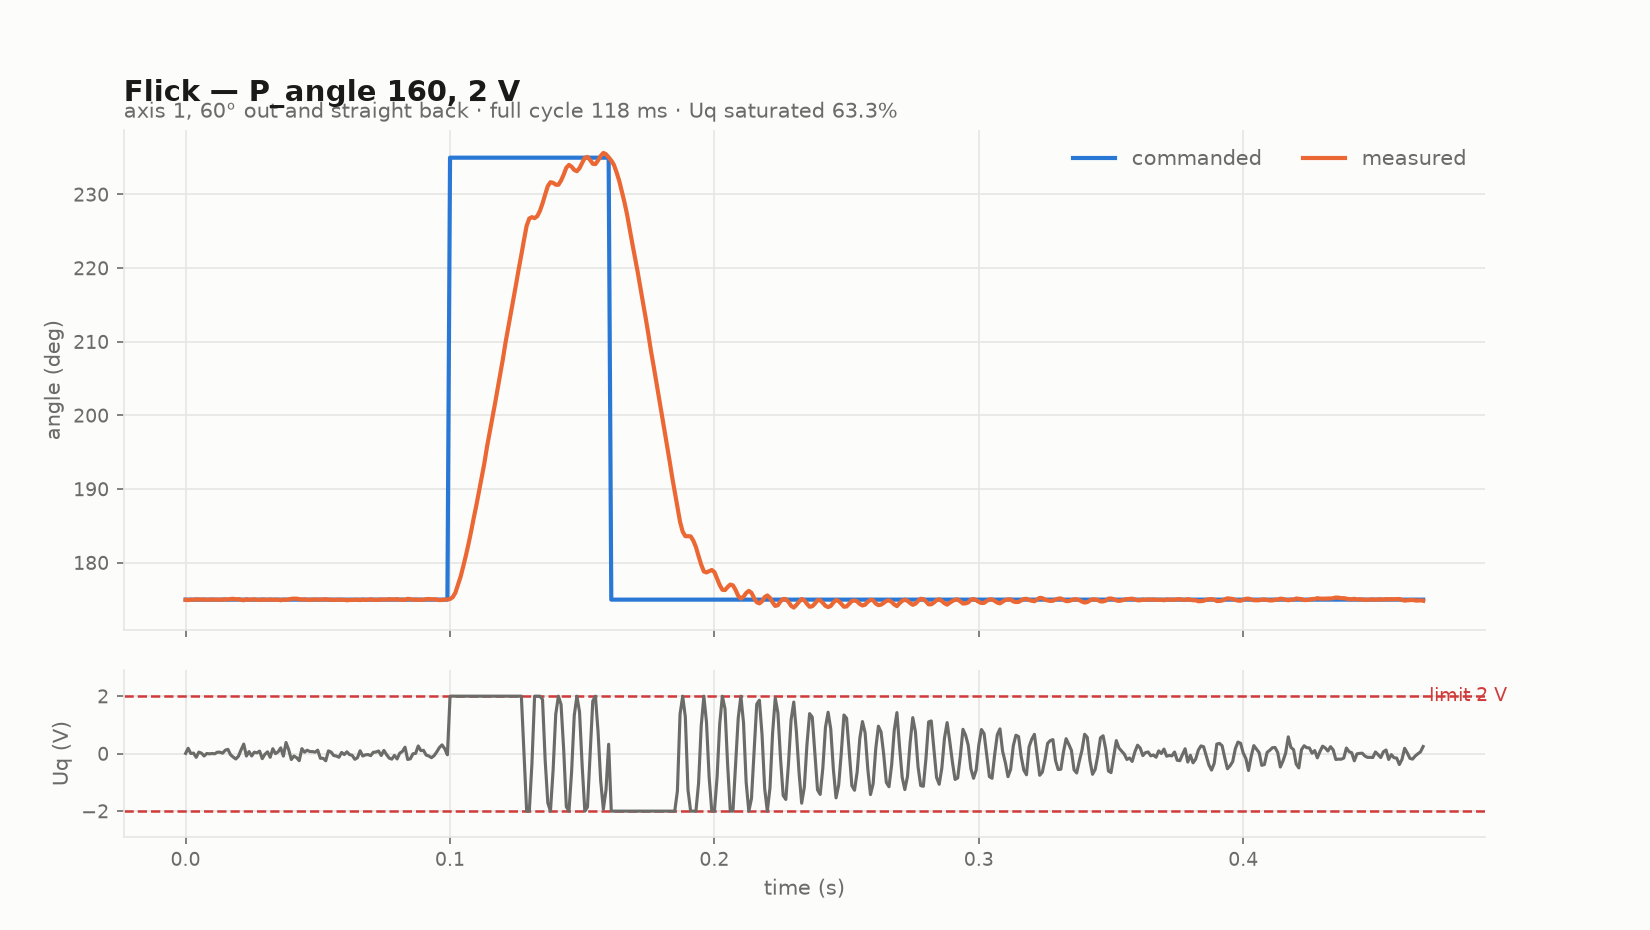

Data behind this chart, as committed beside it:
F: single flick, +60 deg out and back, voltage_limit 2.00 V
# run=flick voltage_limit=2.00 velocity_…
t_ms, phase, flick, target_deg, angle_deg, vel_rpm, uq_v
0.040, 3, 0, 175, 175, -1.469, 0.0102
1.000, 3, 0, 175, 174.9, -2.209, 0.1879
2.000, 3, 0, 175, 175, 0.302, 0.0051
3.037, 3, 0, 175, 175, -0.115, 0.0189
4.036, 3, 0, 175, 175, 1.120, -0.1278
5.036, 3, 0, 175, 175, -1.265, 0.0533
6.035, 3, 0, 175, 175, -0.404, 0.0161
7.034, 3, 0, 175, 175, 0.495, -0.0806
8.033, 3, 0, 175, 175, -0.783, 0.0051
9.032, 3, 0, 175, 175, -0.534, -0.0068
10.03, 3, 0, 175, 175, 0.114, 0.0050
11.03, 3, 0, 175, 175, 0.433, -0.0051
12.03, 3, 0, 175, 175, -0.634, 0.0505
13.03, 3, 0, 175, 175, -0.505, 0.0499
14.03, 3, 0, 175, 175, -1.010, 0.0160
15.03, 3, 0, 175, 175, -3.128, 0.1203
16.03, 3, 0, 175, 175, -3.818, 0.1501
17.03, 3, 0, 175, 175.1, -0.610, -0.0374
18.03, 3, 0, 175, 175.1, -0.126, -0.1184
19.02, 3, 0, 175, 175, 0.318, -0.1859
20.02, 3, 0, 175, 175.1, 0.546, -0.0887
21.02, 3, 0, 175, 175, -2.606, 0.1354
22.02, 3, 0, 175, 174.9, -4.206, 0.3327
23.02, 3, 0, 175, 175.1, 0.204, -0.0823
24.02, 3, 0, 175, 175, -1.126, 0.0720
25.02, 3, 0, 175, 175, 0.925, -0.0804
26.02, 3, 0, 175, 175, -1.602, 0.0519
27.02, 3, 0, 175, 175, -1.116, 0.0291
28.02, 3, 0, 175, 174.9, -1.161, 0.0874
29.02, 3, 0, 175, 175, 2.618, -0.1751
30.02, 3, 0, 175, 175, 0.404, -0.0236
31.02, 3, 0, 175, 174.9, -0.257, 0.0626
32.01, 3, 0, 175, 175, 2.616, -0.1269
33.01, 3, 0, 175, 175, -1.048, 0.1713
34.01, 3, 0, 175, 175, 1.122, 0.0013
35.01, 3, 0, 175, 175, -0.284, 0.0630
36.01, 3, 0, 175, 174.9, -2.190, 0.2023
37.01, 3, 0, 175, 175, 1.241, -0.0862
38.01, 3, 0, 175, 175, -6.824, 0.3878
39.01, 3, 0, 175, 175, -2.712, 0.1376
40.01, 3, 0, 175, 175.1, 0.683, -0.2045
41.01, 3, 0, 175, 175.1, -0.828, -0.0804
42.01, 3, 0, 175, 175.1, 0.053, -0.1420
43.01, 3, 0, 175, 175.1, 0.688, -0.2452
44.01, 3, 0, 175, 175, -3.651, 0.1744
45.01, 3, 0, 175, 175, -2.312, 0.0516
46, 3, 0, 175, 175, -1.343, 0.1187
47, 3, 0, 175, 175, -0.972, 0.0738
48, 3, 0, 175, 175, -2.010, 0.0718
49, 3, 0, 175, 175, -1.017, 0.0526
50, 3, 0, 175, 175, -2.092, 0.1205
51, 3, 0, 175, 175, 1.260, -0.1614
52.04, 3, 0, 175, 175, 2.268, -0.1604
53.04, 3, 0, 175, 175.1, 3.206, -0.2481
54.04, 3, 0, 175, 175, -0.762, 0.0956
55.03, 3, 0, 175, 175, -0.600, 0.0568
56.03, 3, 0, 175, 174.9, 1.666, -0.0652
57.03, 3, 0, 175, 175, 2.021, -0.0825
... 415 more rows
